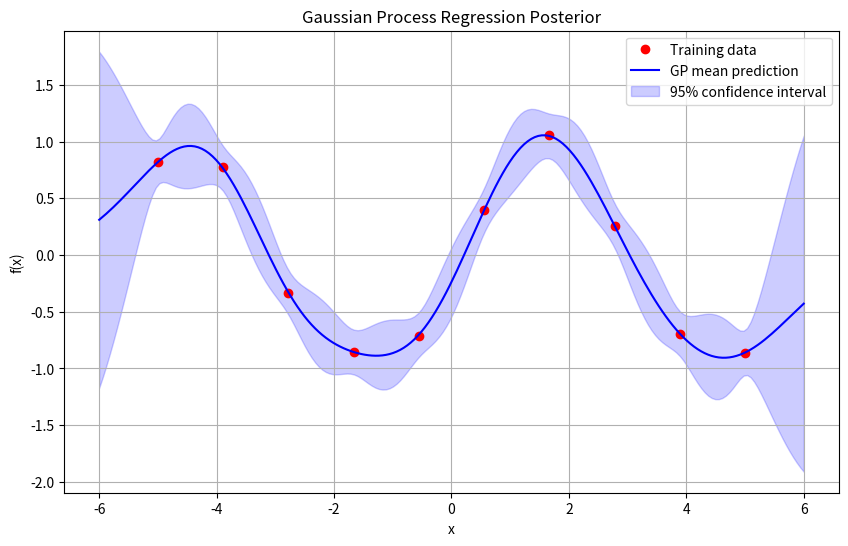

Reproduce this figure in Python.
import numpy as np
import matplotlib.pyplot as plt

X_train = np.linspace(-5, 5, 10).reshape(-1, 1)
Y_train = np.sin(X_train) + 0.1 * np.random.randn(*X_train.shape)

X_test = np.linspace(-6, 6, 200).reshape(-1, 1)

# RBF kernel function
def rbf_kernel(x1, x2, lengthscale=1.0, variance=1.0):
    sqdist = np.sum(x1**2, 1).reshape(-1, 1) + np.sum(x2**2, 1) - 2 * np.dot(x1, x2.T)
    return variance * np.exp(-0.5 / lengthscale**2 * sqdist)

# Posterior prediction function
def gp_posterior_predict(X_train, Y_train, X_test, kernel, noise_var=1e-4):
    K = kernel(X_train, X_train) + noise_var * np.eye(len(X_train))
    K_s = kernel(X_train, X_test)
    K_ss = kernel(X_test, X_test) + 1e-8 * np.eye(len(X_test))

    K_inv = np.linalg.inv(K)

    mu_s = K_s.T @ K_inv @ Y_train
    cov_s = K_ss - K_s.T @ K_inv @ K_s
    return mu_s.ravel(), cov_s

# Compute posterior
mu_s, cov_s = gp_posterior_predict(X_train, Y_train, X_test, rbf_kernel, noise_var=0.01)

# Compute standard deviation for confidence intervals
std_s = np.sqrt(np.diag(cov_s))

# Plotting
plt.figure(figsize=(10, 6))

# Plot training data
plt.plot(X_train, Y_train, 'ro', label="Training data")

# Plot GP mean prediction
plt.plot(X_test, mu_s, 'b-', label="GP mean prediction")

# Plot confidence interval (mean ± 2*std)
plt.fill_between(X_test.ravel(), mu_s - 2 * std_s, mu_s + 2 * std_s, color='blue', alpha=0.2, label="95% confidence interval")

plt.title("Gaussian Process Regression Posterior")
plt.xlabel("x")
plt.ylabel("f(x)")
plt.legend()
plt.grid(True)
plt.show()
